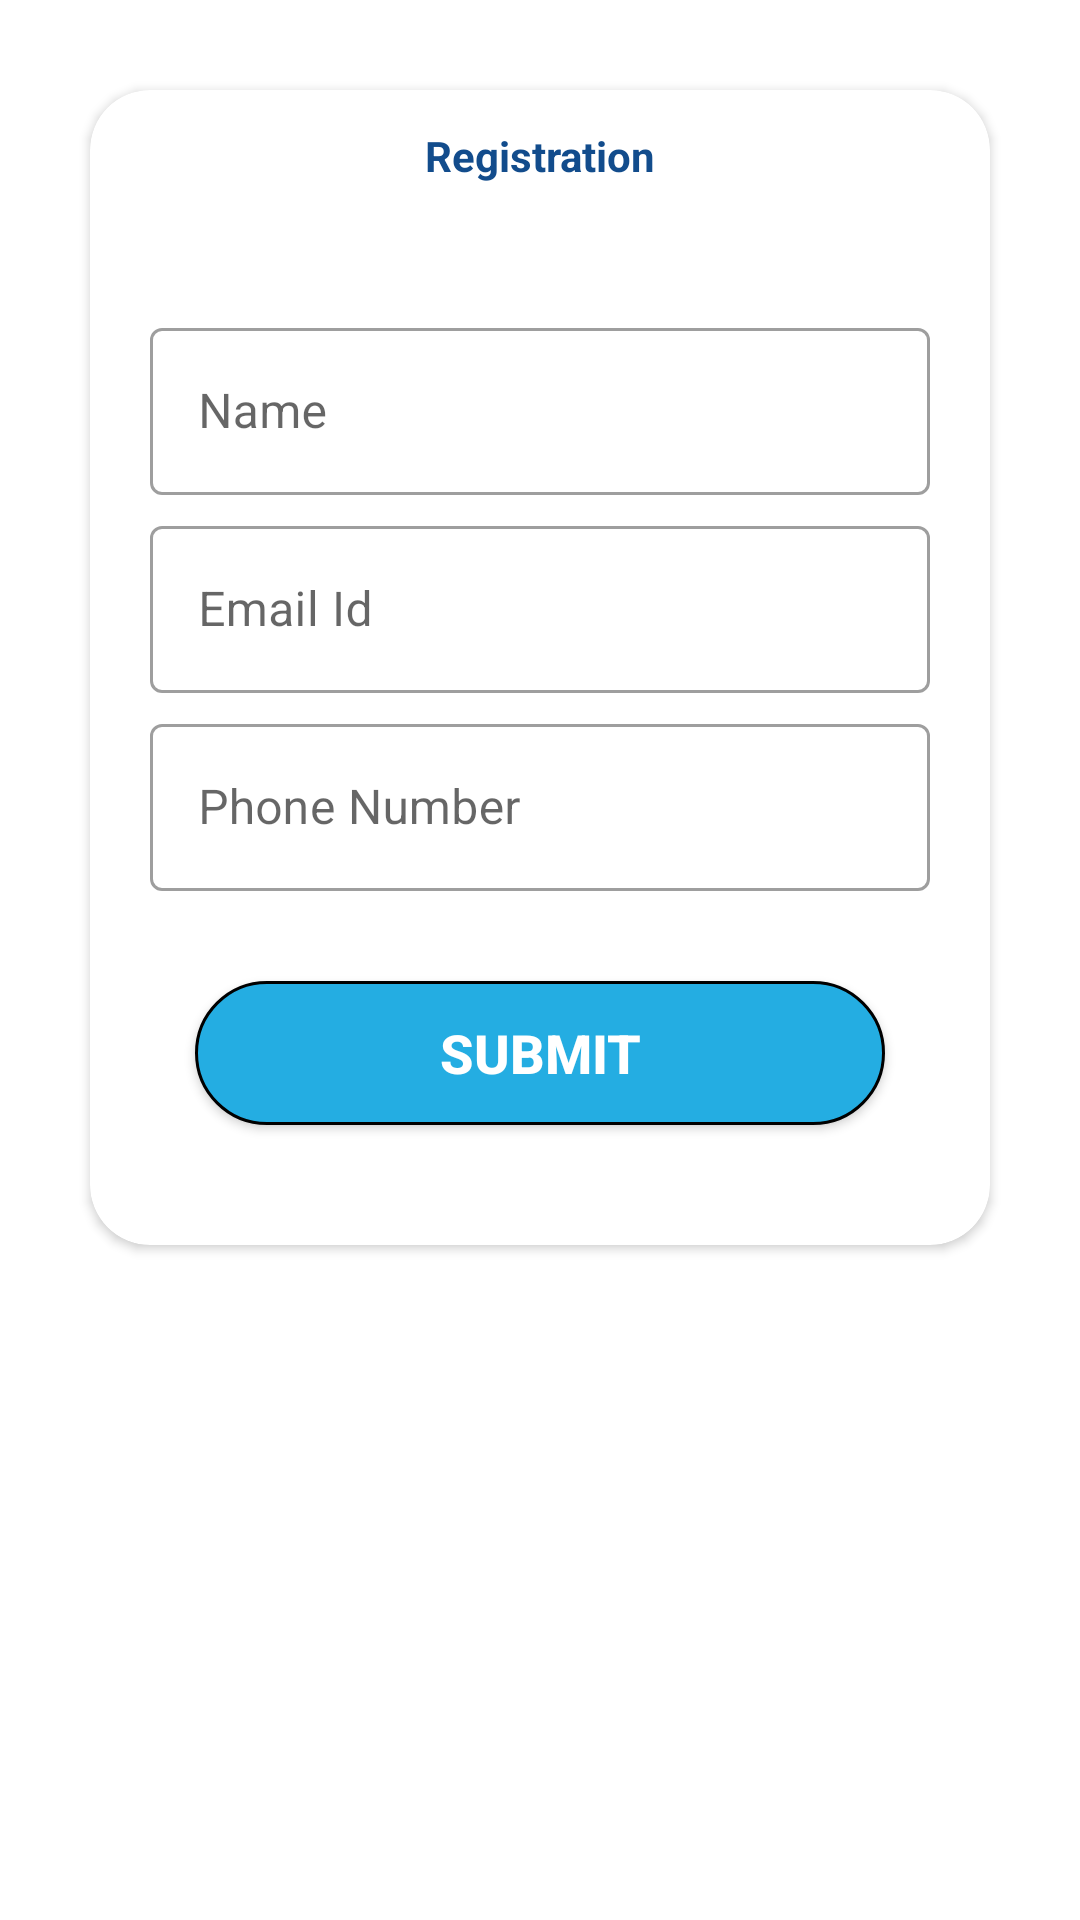

Android layout source for this screen:
<!-- AndroidManifest.xml: application theme Theme.DigiDonors -->
<!-- res/layout/register_user_webinar_dialog_box_layout.xml -->
<?xml version="1.0" encoding="utf-8"?>
<ScrollView xmlns:android="http://schemas.android.com/apk/res/android"
    xmlns:app="http://schemas.android.com/apk/res-auto"
    android:layout_width="350dp"
    android:layout_height="wrap_content"

    android:layout_gravity="center"
    android:paddingBottom="20dp">

    <androidx.cardview.widget.CardView
        android:layout_width="match_parent"
        android:layout_height="match_parent"
        android:layout_margin="30dp"
        android:elevation="3dp"
        android:outlineAmbientShadowColor="@color/whiteSmoke"
        app:cardCornerRadius="20dp"
        app:layout_constraintBottom_toBottomOf="parent"
        app:layout_constraintEnd_toEndOf="parent"
        app:layout_constraintStart_toStartOf="parent"
        app:layout_constraintTop_toTopOf="parent">


        <LinearLayout
            android:layout_width="match_parent"
            android:layout_height="match_parent"
            android:background="@drawable/cureve_corners_dialog_box"

            android:orientation="vertical">


            <LinearLayout
                android:layout_width="match_parent"
                android:layout_height="wrap_content"
                android:orientation="horizontal">


                <ImageView
                    android:id="@+id/backDialogBox"
                    android:layout_width="40dp"
                    android:layout_height="wrap_content"
                    android:padding="10dp"
                    android:src="@drawable/ic_back_arrow" />


                <TextView
                    android:layout_width="match_parent"
                    android:layout_height="wrap_content"
                    android:text="Registration"
                    android:layout_gravity="center_vertical"
                    android:gravity="center"
                    android:layout_marginEnd="40dp"
                    android:textColor="@color/appThemeColor"
                    android:textStyle="bold"
                    android:textSize="14sp"/>


            </LinearLayout>



            <LinearLayout
                android:layout_width="match_parent"
                android:layout_height="wrap_content"
                android:layout_marginTop="10dp"
                android:orientation="vertical">


                <com.google.android.material.textfield.TextInputLayout
                    style="@style/Widget.MaterialComponents.TextInputLayout.OutlinedBox"
                    android:layout_width="match_parent"
                    android:layout_height="wrap_content"
                    android:layout_marginStart="20dp"
                    android:layout_marginTop="20dp"

                    android:layout_marginEnd="20dp"
                    android:hint="Name">

                    <com.google.android.material.textfield.TextInputEditText
                        android:id="@+id/enterName"
                        android:layout_width="match_parent"
                        android:layout_height="wrap_content"
                        android:maxLength="25"
                        />


                </com.google.android.material.textfield.TextInputLayout>


                <com.google.android.material.textfield.TextInputLayout
                    style="@style/Widget.MaterialComponents.TextInputLayout.OutlinedBox"
                    android:layout_width="match_parent"
                    android:layout_height="wrap_content"
                    android:layout_marginStart="20dp"
                    app:endIconMode="clear_text"
                    android:layout_marginTop="5dp"
                    android:layout_marginEnd="20dp"
                    android:hint="Email Id"
                    >

                    <com.google.android.material.textfield.TextInputEditText
                        android:id="@+id/enterEmail"
                        android:layout_width="match_parent"
                        android:layout_height="wrap_content"
                        android:maxLength="50"
                        android:inputType="textEmailAddress"
                        />


                </com.google.android.material.textfield.TextInputLayout>


                <com.google.android.material.textfield.TextInputLayout
                    style="@style/Widget.MaterialComponents.TextInputLayout.OutlinedBox"
                    android:layout_width="match_parent"
                    android:layout_height="wrap_content"
                    android:layout_marginStart="20dp"
                    android:layout_marginTop="5dp"
                    app:endIconMode="clear_text"
                    android:layout_marginEnd="20dp"
                    android:hint="Phone Number">

                    <com.google.android.material.textfield.TextInputEditText
                        android:id="@+id/enterPhoneNumber"
                        android:layout_width="match_parent"
                        android:layout_height="wrap_content"
                        android:inputType="phone"

                        android:maxLength="10"
                        />


                </com.google.android.material.textfield.TextInputLayout>


            </LinearLayout>


            <Button
                android:id="@+id/registerFinal"
                android:layout_width="match_parent"
                android:layout_height="wrap_content"
                android:layout_gravity="center"
                android:layout_marginLeft="35dp"
                android:layout_marginTop="30dp"
                android:layout_marginRight="35dp"
                android:layout_marginBottom="40dp"
                android:background="@drawable/btn_curve_borders_with_background"
                android:gravity="center"
                android:text="Submit"
                android:textColor="@color/white"
                android:textSize="18sp"
                android:textStyle="bold" />


        </LinearLayout>

    </androidx.cardview.widget.CardView>

</ScrollView>
<!-- resources referenced by this layout -->
<resources>
  <color name="appThemeColor">#124c8c</color>
  <color name="white">#FFFFFFFF</color>
  <color name="whiteSmoke">#F5F5F5</color>
  <!-- drawable btn_curve_borders_with_background (drawable) -->
  <shape xmlns:android="http://schemas.android.com/apk/res/android"
      android:shape="rectangle">
  
      <stroke
          android:width="1dp"
          android:color="#000000" />
  
  
      <solid
          android:color="@color/appButtonColor"/>
  
      <corners
          android:radius="25dp"/>
  </shape>
  <!-- drawable cureve_corners_dialog_box (drawable) -->
  <?xml version="1.0" encoding="utf-8"?>
  <shape
      android:shape="rectangle"
      xmlns:android="http://schemas.android.com/apk/res/android">
  
      <solid
          android:color="#FFFFFf"/>
  
      <corners
          android:radius="45dp"/>
  </shape>
  <!-- drawable ic_back_arrow (drawable) -->
  <vector xmlns:android="http://schemas.android.com/apk/res/android"
      android:width="24dp"
      android:height="24dp"
      android:viewportWidth="24"
      android:viewportHeight="24"
      android:tint="?attr/warmth"
      android:autoMirrored="true">
    <path
        android:fillColor="@color/white"
        android:pathData="M20,11H7.83l5.59,-5.59L12,4l-8,8 8,8 1.41,-1.41L7.83,13H20v-2z"/>
  </vector>
  <style name="Theme.DigiDonors" parent="Theme.MaterialComponents.Light.NoActionBar">
          
          <item name="colorPrimary">@color/purple_500</item>
          <item name="colorPrimaryVariant">@color/appThemeColor</item>
          <item name="colorOnPrimary">@color/white</item>
          
          <item name="colorSecondary">@color/teal_200</item>
          <item name="colorSecondaryVariant">@color/teal_700</item>
          <item name="colorOnSecondary">@color/black</item>
          
          <item name="android:statusBarColor" tools:targetApi="l">?attr/colorPrimaryVariant</item>
          
  
  
      </style>
  <color name="appButtonColor">#24ade2</color>
  <color name="purple_500">#005CB2</color>
  <color name="teal_200">#FF03DAC5</color>
  <color name="teal_700">#FF018786</color>
  <color name="black">#000000</color>
</resources>
